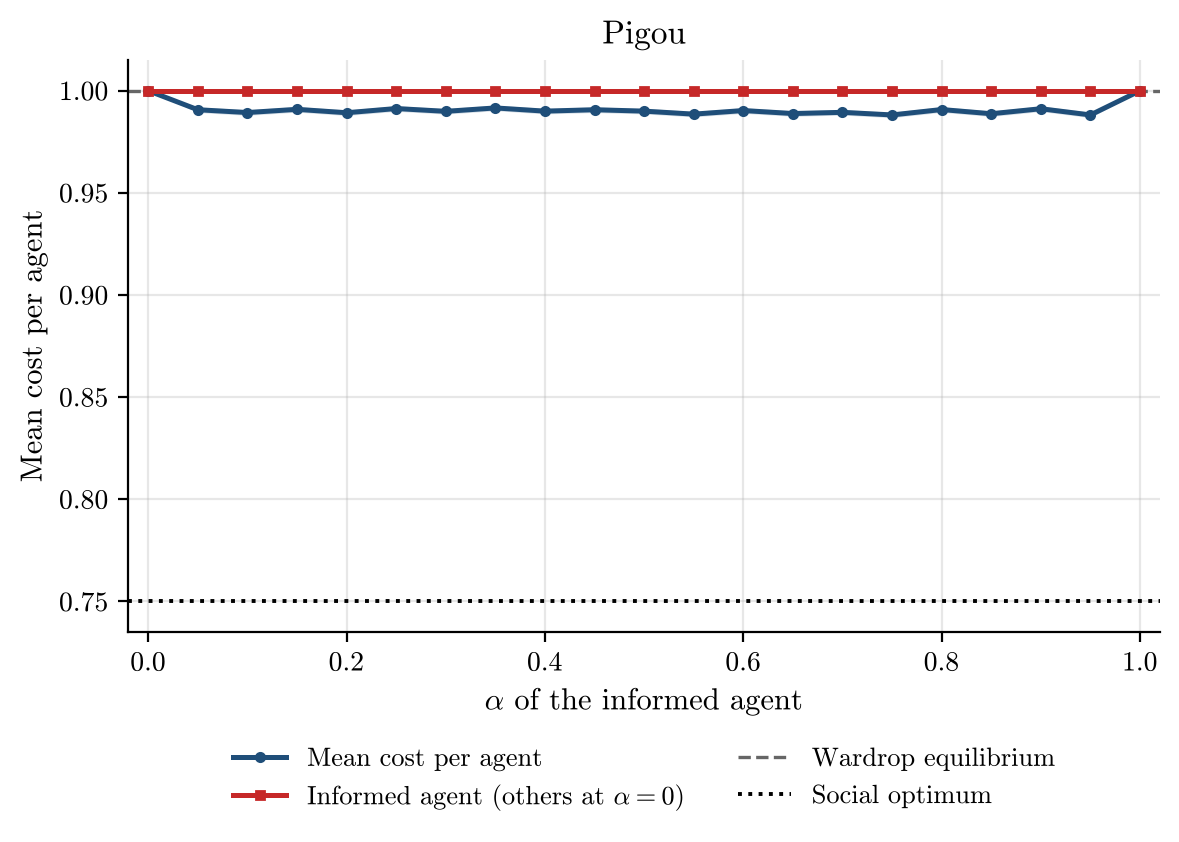

Source data for this figure (header and first rows):
alpha, runs, incomplete_runs, mean_cost_per_agent, mean_cost_per_agent_ci95, informed_agent_cost, informed_agent_cost_ci95, wardrop_per_agent, optimum_per_agent
0.0, 200, 0, 1.0, 0.0, 1.0, 0.0, 1.0, 0.75
0.05, 200, 0, 0.9907, 0.00136, 1.0, 0.0, 1.0, 0.75
0.1, 200, 0, 0.9893, 0.001356, 1.0, 0.0, 1.0, 0.75
0.15, 200, 0, 0.9909, 0.001358, 1.0, 0.0, 1.0, 0.75
0.2, 200, 0, 0.9892, 0.001355, 1.0, 0.0, 1.0, 0.75
0.25, 200, 0, 0.9913, 0.001353, 1.0, 0.0, 1.0, 0.75
0.3, 200, 0, 0.9899, 0.001361, 1.0, 0.0, 1.0, 0.75
0.35, 200, 0, 0.9916, 0.001348, 1.0, 0.0, 1.0, 0.75
0.4, 200, 0, 0.99, 0.001361, 1.0, 0.0, 1.0, 0.75
0.45, 200, 0, 0.9907, 0.00136, 1.0, 0.0, 1.0, 0.75
0.5, 200, 0, 0.99, 0.001361, 1.0, 0.0, 1.0, 0.75
0.55, 200, 0, 0.9885, 0.001342, 1.0, 0.0, 1.0, 0.75
0.6, 200, 0, 0.9903, 0.001362, 1.0, 0.0, 1.0, 0.75
0.65, 200, 0, 0.9888, 0.001348, 1.0, 0.0, 1.0, 0.75
0.7, 200, 0, 0.9894, 0.001357, 1.0, 0.0, 1.0, 0.75
0.75, 200, 0, 0.9881, 0.001331, 1.0, 0.0, 1.0, 0.75
0.8, 200, 0, 0.9908, 0.001359, 1.0, 0.0, 1.0, 0.75
0.85, 200, 0, 0.9887, 0.001346, 1.0, 0.0, 1.0, 0.75
0.9, 200, 0, 0.9912, 0.001355, 1.0, 0.0, 1.0, 0.75
0.95, 200, 0, 0.9881, 0.001331, 1.0, 0.0, 1.0, 0.75
1.0, 200, 0, 1.0, 0.0, 1.0, 0.0, 1.0, 0.75
